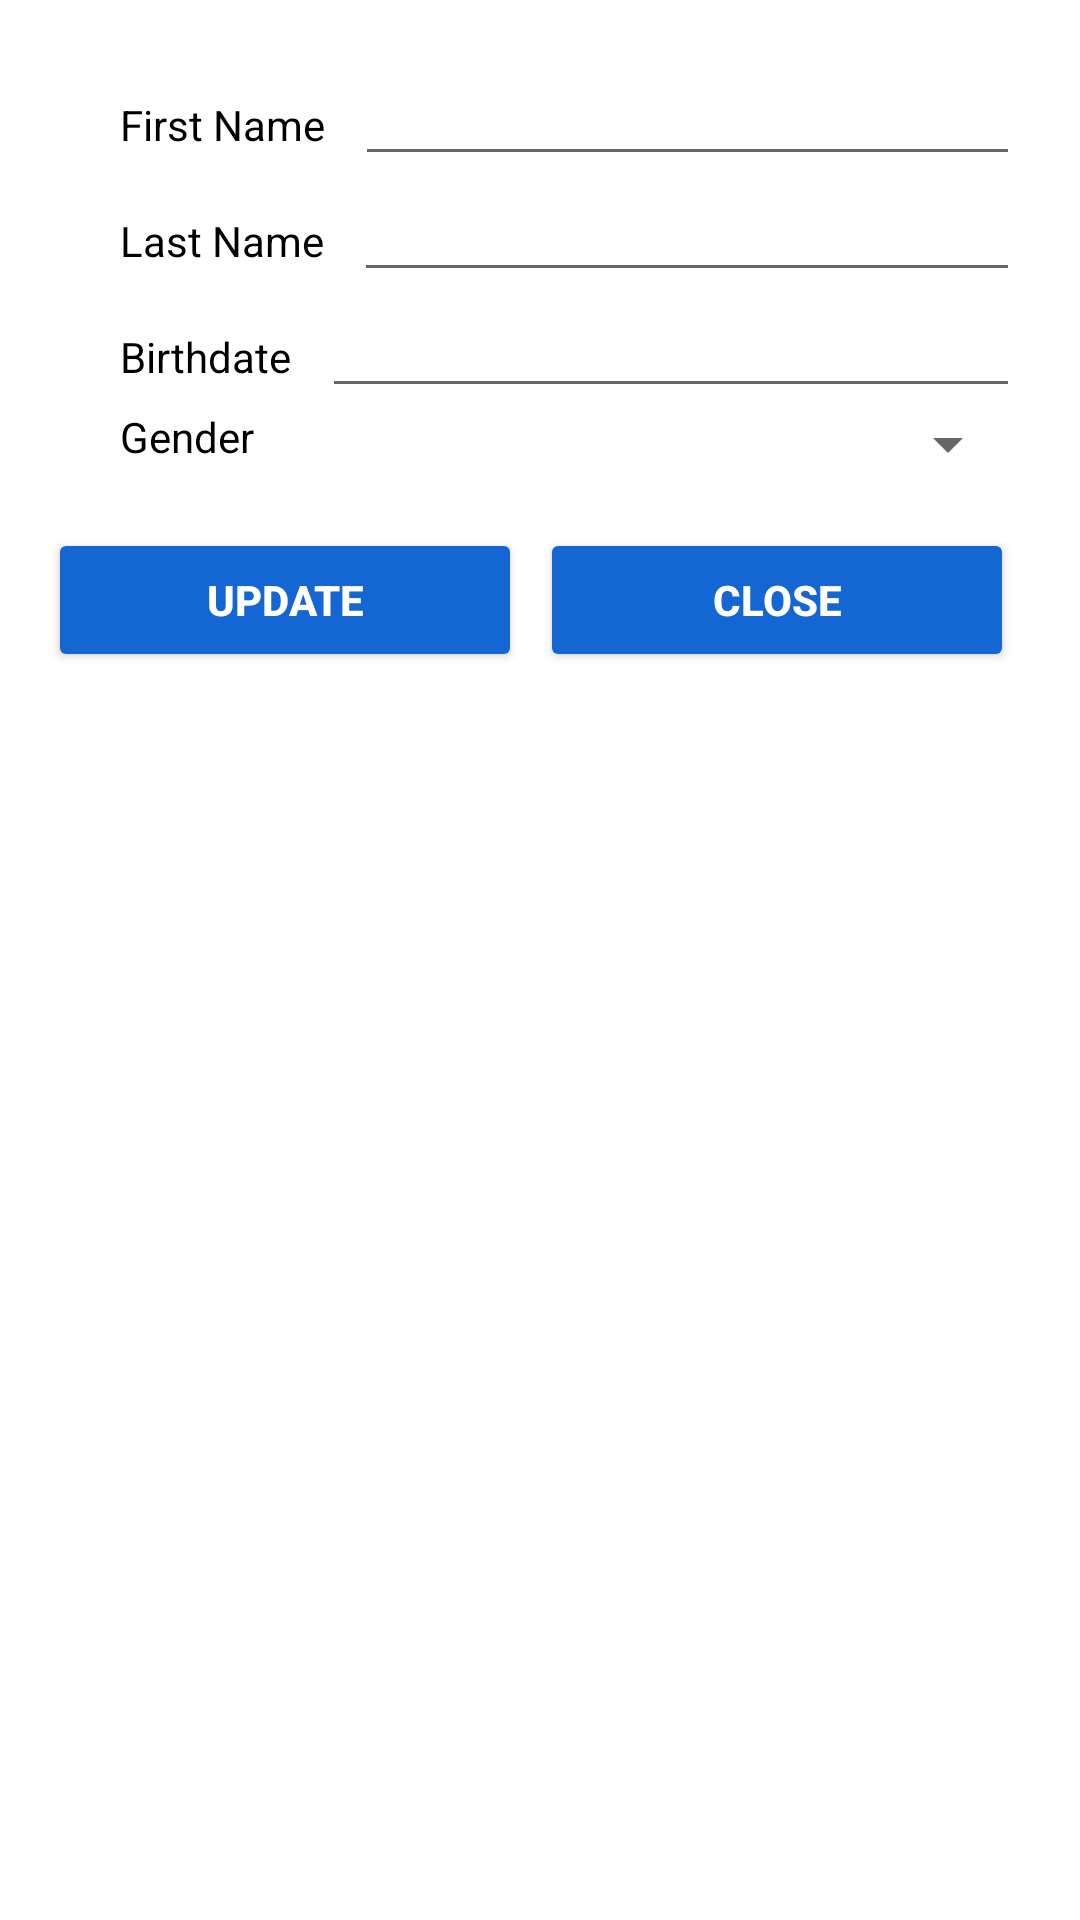

Produce the Android XML layout that renders to this screen, including the resource entries it uses.
<!-- AndroidManifest.xml: application theme Theme.AtYourService_Capstone2 -->
<!-- res/layout/updateprofile_plumber_popop.xml -->
<?xml version="1.0" encoding="utf-8"?>
<LinearLayout xmlns:android="http://schemas.android.com/apk/res/android"
    android:layout_width="match_parent"
    android:layout_height="wrap_content"
    android:orientation="vertical">

    <LinearLayout
        android:layout_width="match_parent"
        android:layout_height="match_parent"
        android:orientation="vertical">

        <LinearLayout
            android:layout_width="match_parent"
            android:layout_height="wrap_content"
            android:layout_marginTop="20sp"
            android:orientation="horizontal" />

        <LinearLayout
            android:layout_width="match_parent"
            android:layout_height="wrap_content"
            android:orientation="horizontal">

            <TextView
                android:id="@+id/firstname_clientlbl"
                android:layout_width="wrap_content"
                android:layout_height="wrap_content"
                android:layout_marginStart="40sp"
                android:text="First Name"
                android:textColor="@color/black" />

            <EditText
                android:id="@+id/firstname_editxt"
                android:layout_width="wrap_content"
                android:layout_height="wrap_content"
                android:layout_marginStart="10sp"
                android:layout_marginEnd="20sp"
                android:layout_weight="1"
                android:ems="10"
                android:textColor="@color/black"
                android:textSize="16dp"
                android:textStyle="bold" />
        </LinearLayout>

        <LinearLayout
            android:layout_width="match_parent"
            android:layout_height="wrap_content"
            android:orientation="horizontal">

            <TextView
                android:id="@+id/lastname_clientlbl"
                android:layout_width="wrap_content"
                android:layout_height="wrap_content"
                android:layout_marginStart="40sp"
                android:text="Last Name"
                android:textColor="@color/black" />

            <EditText
                android:id="@+id/lastname_editxt"
                android:layout_width="wrap_content"
                android:layout_height="wrap_content"
                android:layout_marginStart="10sp"
                android:layout_marginEnd="20sp"
                android:layout_weight="1"
                android:textColor="@color/black"
                android:textSize="16dp"
                android:textStyle="bold" />
        </LinearLayout>

        <LinearLayout
            android:layout_width="match_parent"
            android:layout_height="wrap_content"
            android:orientation="horizontal">

            <TextView
                android:id="@+id/birthdate_clientlbl"
                android:layout_width="wrap_content"
                android:layout_height="wrap_content"
                android:layout_marginStart="40sp"
                android:text="Birthdate"
                android:textColor="@color/black" />

            <EditText
                android:id="@+id/birthdate_editxt"
                android:layout_width="wrap_content"
                android:layout_height="wrap_content"
                android:layout_marginStart="10sp"
                android:layout_marginEnd="20sp"
                android:layout_weight="1"
                android:textColor="@color/black"
                android:textSize="16dp"
                android:textStyle="bold" />
        </LinearLayout>

        <LinearLayout
            android:layout_width="match_parent"
            android:layout_height="wrap_content"
            android:orientation="horizontal">

            <TextView
                android:id="@+id/gender_clientlbl"
                android:layout_width="wrap_content"
                android:layout_height="wrap_content"
                android:layout_marginStart="40sp"
                android:text="Gender"
                android:textColor="@color/black" />

            <Spinner
                android:id="@+id/gender_spinner"
                android:layout_width="wrap_content"
                android:layout_height="wrap_content"
                android:layout_marginStart="10sp"
                android:layout_marginEnd="20sp"
                android:layout_weight="1"
                android:textColor="@color/black"
                android:textSize="16dp"
                android:textStyle="bold" />
        </LinearLayout>

        <LinearLayout
            android:layout_width="match_parent"
            android:layout_height="wrap_content"
            android:layout_below="@+id/gender_plumberData"
            android:layout_margin="16dp"
            android:orientation="horizontal">

            <Button
                android:id="@+id/update_clientbtn"
                android:layout_width="0dp"
                android:layout_height="wrap_content"
                android:layout_marginRight="6dp"
                android:layout_weight="1"
                android:backgroundTint="#1467d3"
                android:text="UPDATE"
                android:textColor="@color/white"
                android:textStyle="bold" />

            <Button
                android:id="@+id/close_btn"
                android:layout_width="0dp"
                android:layout_height="wrap_content"
                android:layout_marginRight="6dp"
                android:layout_weight="1"
                android:backgroundTint="#1467d3"
                android:text="close"
                android:textColor="@color/white"
                android:textStyle="bold" />

        </LinearLayout>
    </LinearLayout>
</LinearLayout>
<!-- resources referenced by this layout -->
<resources>
  <color name="black">#FF000000</color>
  <color name="white">#FFFFFFFF</color>
  <style name="Theme.AtYourService_Capstone2" parent="Theme.MaterialComponents.DayNight.NoActionBar">
          
          <item name="colorPrimary">@color/purple_500</item>
          <item name="colorPrimaryVariant">@color/purple_700</item>
          <item name="colorOnPrimary">@color/white</item>
          
          <item name="colorSecondary">@color/teal_200</item>
          <item name="colorSecondaryVariant">@color/teal_700</item>
          <item name="colorOnSecondary">@color/black</item>
          
          <item name="android:statusBarColor">?attr/colorPrimaryVariant</item>
          
      </style>
  <color name="purple_500">#FF6200EE</color>
  <color name="purple_700">#FF3700B3</color>
  <color name="teal_200">#FF03DAC5</color>
  <color name="teal_700">#FF018786</color>
</resources>
